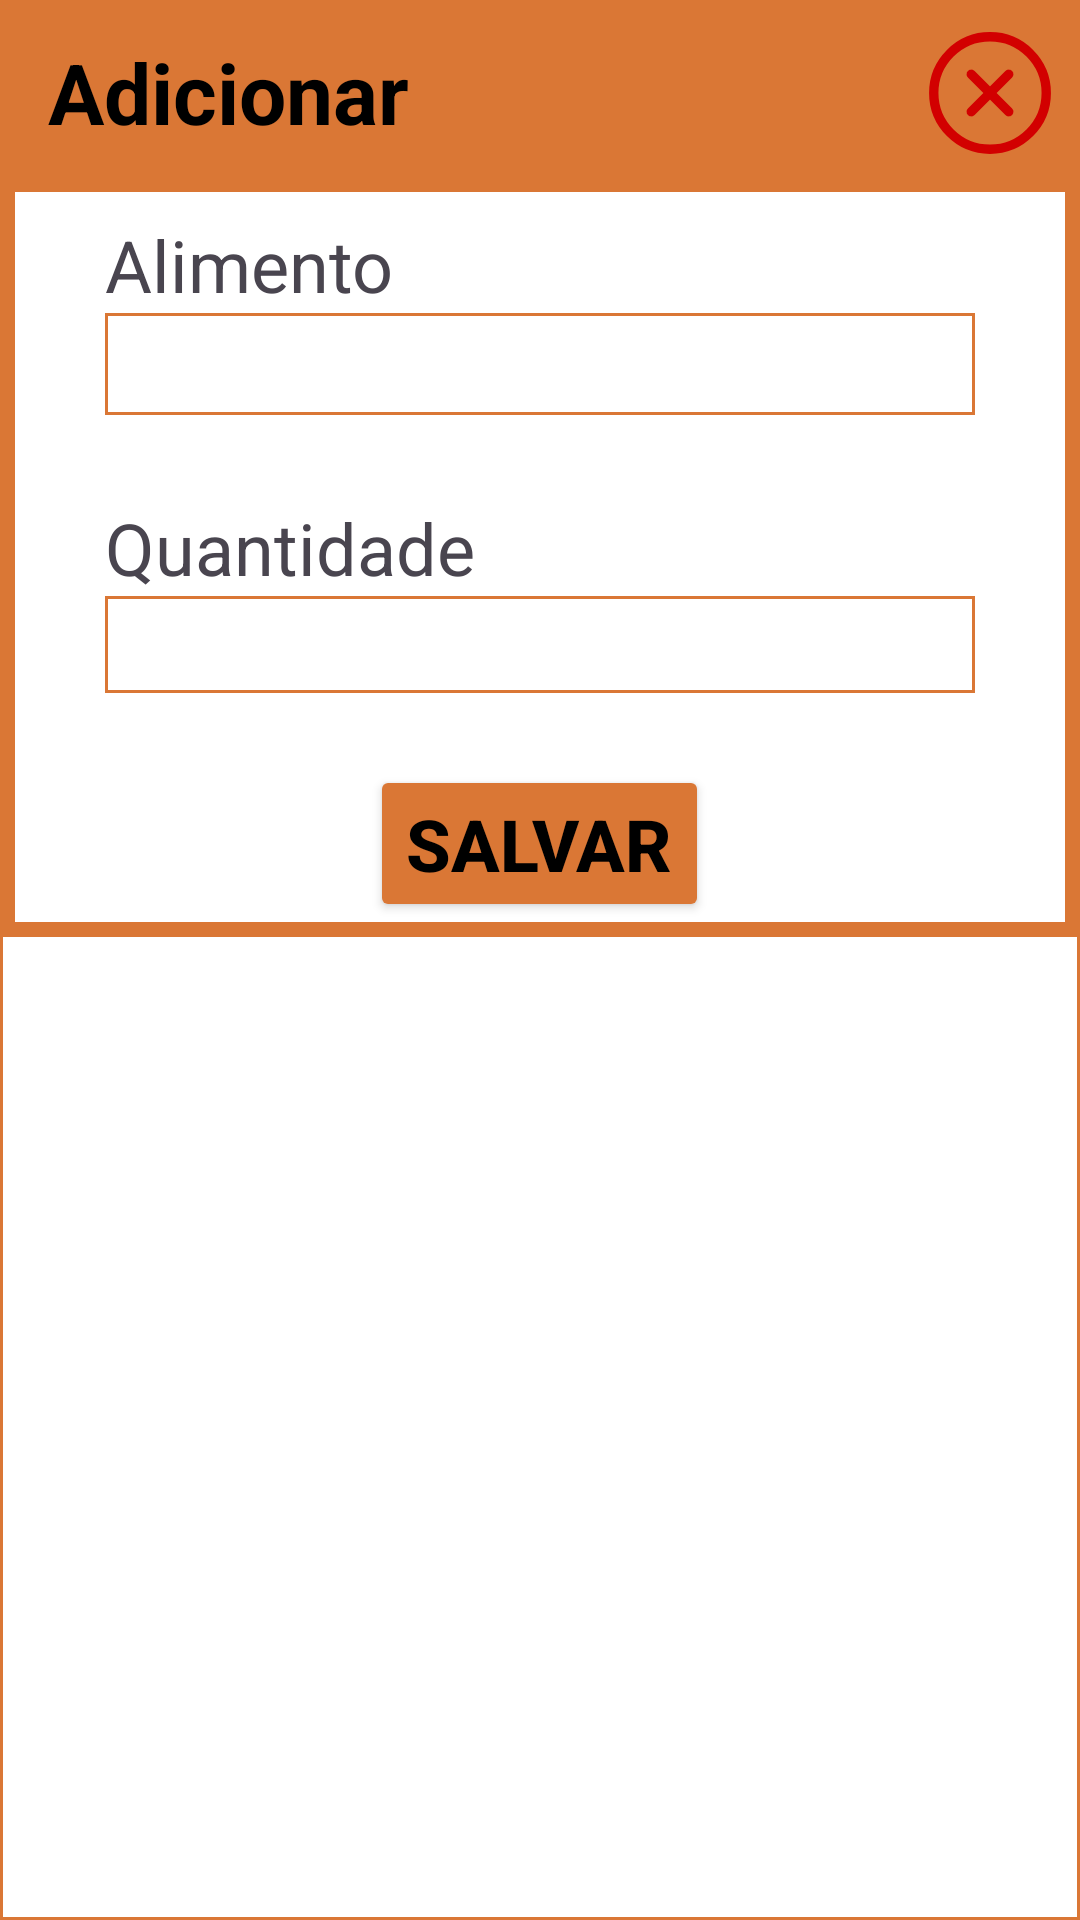

Produce the Android XML layout that renders to this screen, including the resource entries it uses.
<!-- AndroidManifest.xml: application theme Theme.AgendaAlimentacao -->
<!-- res/layout/fragment_adicionaralimento.xml -->
<?xml version="1.0" encoding="utf-8"?>
<androidx.constraintlayout.widget.ConstraintLayout xmlns:android="http://schemas.android.com/apk/res/android"
    xmlns:app="http://schemas.android.com/apk/res-auto"
    xmlns:tools="http://schemas.android.com/tools"
    android:layout_width="match_parent"
    android:layout_height="match_parent"
    android:layout_centerInParent="true"
    android:background="@drawable/edittext_border">


    <TableLayout
        android:id="@+id/tableLayout2"
        android:layout_width="match_parent"
        android:layout_height="wrap_content"
        android:background="#DA7735"
        app:layout_constraintEnd_toEndOf="parent"
        app:layout_constraintStart_toStartOf="parent"
        app:layout_constraintTop_toTopOf="parent">

        <TableRow
            android:layout_width="match_parent"
            android:layout_height="wrap_content">

            <TextView
                android:id="@+id/textTituloRefeicaoEditar"
                android:layout_width="match_parent"
                android:layout_height="wrap_content"
                android:layout_weight="1"
                android:layout_marginStart="16dp"
                android:layout_marginTop="12dp"
                android:text="Adicionar"
                android:textColor="#000000"
                android:textSize="28sp"
                android:textStyle="bold"
                app:layout_constraintStart_toStartOf="parent"
                app:layout_constraintTop_toTopOf="parent" />

            <ImageButton
                android:id="@+id/btnFecharModal"
                android:layout_width="wrap_content"
                android:layout_height="wrap_content"
                android:layout_gravity="right|center_vertical"
                android:layout_marginTop="4dp"
                android:background="@null"
                android:textColor="#000000"
                android:textSize="34sp"
                app:srcCompat="@drawable/close_circle_outline"
                android:layout_marginRight="5dp"/>

        </TableRow>

        <TableRow
            android:layout_width="match_parent"
            android:layout_height="wrap_content">

            <LinearLayout
                android:layout_width="match_parent"
                android:layout_height="match_parent"
                android:orientation="vertical"
                android:layout_marginLeft="5dp"
                android:layout_marginTop="10dp"
                android:layout_marginRight="5dp"
                android:layout_marginBottom="5dp"
                android:background="#FFFFFF"
                android:layout_weight="1">

                <TextView
                    android:id="@+id/textView3"
                    android:layout_width="match_parent"
                    android:layout_height="wrap_content"
                    android:layout_marginTop="8dp"
                    android:layout_marginLeft="30dp"
                    android:layout_marginRight="30dp"
                    android:gravity="left"
                    android:text="Alimento"
                    android:textSize="24sp"
                    app:layout_constraintEnd_toEndOf="parent"
                    app:layout_constraintStart_toStartOf="parent"
                    app:layout_constraintTop_toBottomOf="@+id/textView" />

                <Spinner
                    android:id="@+id/spinner"
                    android:layout_width="match_parent"
                    android:layout_height="34dp"
                    android:layout_marginLeft="30dp"
                    android:layout_marginRight="30dp"
                    android:background="@drawable/edittext_border"
                    android:textSize="24sp"
                    app:layout_constraintEnd_toEndOf="parent"
                    app:layout_constraintStart_toStartOf="parent"
                    app:layout_constraintTop_toBottomOf="@+id/textView3" />

                <TextView
                    android:id="@+id/textView4"
                    android:layout_width="match_parent"
                    android:layout_height="wrap_content"
                    android:layout_marginTop="28dp"
                    android:layout_marginLeft="30dp"
                    android:layout_marginRight="30dp"
                    android:gravity="left"
                    android:text="Quantidade"
                    android:textSize="24sp"
                    app:layout_constraintEnd_toEndOf="parent"
                    app:layout_constraintStart_toStartOf="parent"
                    app:layout_constraintTop_toBottomOf="@+id/spinner" />

                <EditText
                    android:id="@+id/fragmentAdicinarAlimento_EditText_Alimento"
                    android:layout_width="match_parent"
                    android:layout_height="wrap_content"
                    android:background="@drawable/edittext_border"
                    android:clickable="true"
                    android:layout_marginLeft="30dp"
                    android:layout_marginRight="30dp"
                    android:focusable="false"
                    android:inputType="none"
                    android:textSize="24sp"
                    app:layout_constraintEnd_toEndOf="parent"
                    app:layout_constraintStart_toStartOf="parent"
                    app:layout_constraintTop_toBottomOf="@+id/textView4" />

                <Button
                    android:id="@+id/fragmentAdicinarAlimento_button_salvar"
                    android:layout_width="wrap_content"
                    android:layout_height="wrap_content"
                    android:layout_gravity="center_horizontal"
                    android:layout_marginTop="24dp"
                    android:backgroundTint="@color/orange"
                    android:text="Salvar"
                    android:textColor="@android:color/black"
                    android:textSize="24sp"
                    android:textStyle="bold"
                    app:cornerRadius="0px"
                    app:layout_constraintEnd_toEndOf="parent"
                    app:layout_constraintStart_toStartOf="parent"
                    app:layout_constraintTop_toBottomOf="@+id/fragmentAdicinarAlimento_EditText_Alimento"
                    android:layout_marginLeft="30dp"
                    android:layout_marginRight="30dp"/>


            </LinearLayout>


        </TableRow>

    </TableLayout>





</androidx.constraintlayout.widget.ConstraintLayout>
<!-- resources referenced by this layout -->
<resources>
  <color name="orange">#DA7735</color>
  <!-- drawable close_circle_outline (drawable) -->
  <vector xmlns:android="http://schemas.android.com/apk/res/android" android:height="50dp" android:viewportHeight="512" android:viewportWidth="512" android:width="50dp">
        
      <path android:fillColor="#00000000" android:pathData="M448,256c0,-106 -86,-192 -192,-192S64,150 64,256s86,192 192,192 192,-86 192,-192z" android:strokeColor="#d20000" android:strokeWidth="32"/>
        
      <path android:fillColor="#00000000" android:pathData="M320,320L192,192M192,320l128,-128" android:strokeColor="#d20000" android:strokeLineCap="round" android:strokeLineJoin="round" android:strokeWidth="32"/>
      
  </vector>
  <!-- drawable edittext_border (drawable) -->
  <?xml version="1.0" encoding="utf-8"?>
  <shape xmlns:android="http://schemas.android.com/apk/res/android"
      android:shape="rectangle">
      <solid android:color="#FFFFFF" />
      <stroke
          android:width="1dp"
          android:color="#DA7735" />
      <corners
          android:radius="0dp" />
  </shape>
  <style name="Theme.AgendaAlimentacao" parent="Base.Theme.AgendaAlimentacao" />
  <style name="Base.Theme.AgendaAlimentacao" parent="Theme.Material3.DayNight.NoActionBar">
          
          
      </style>
</resources>
